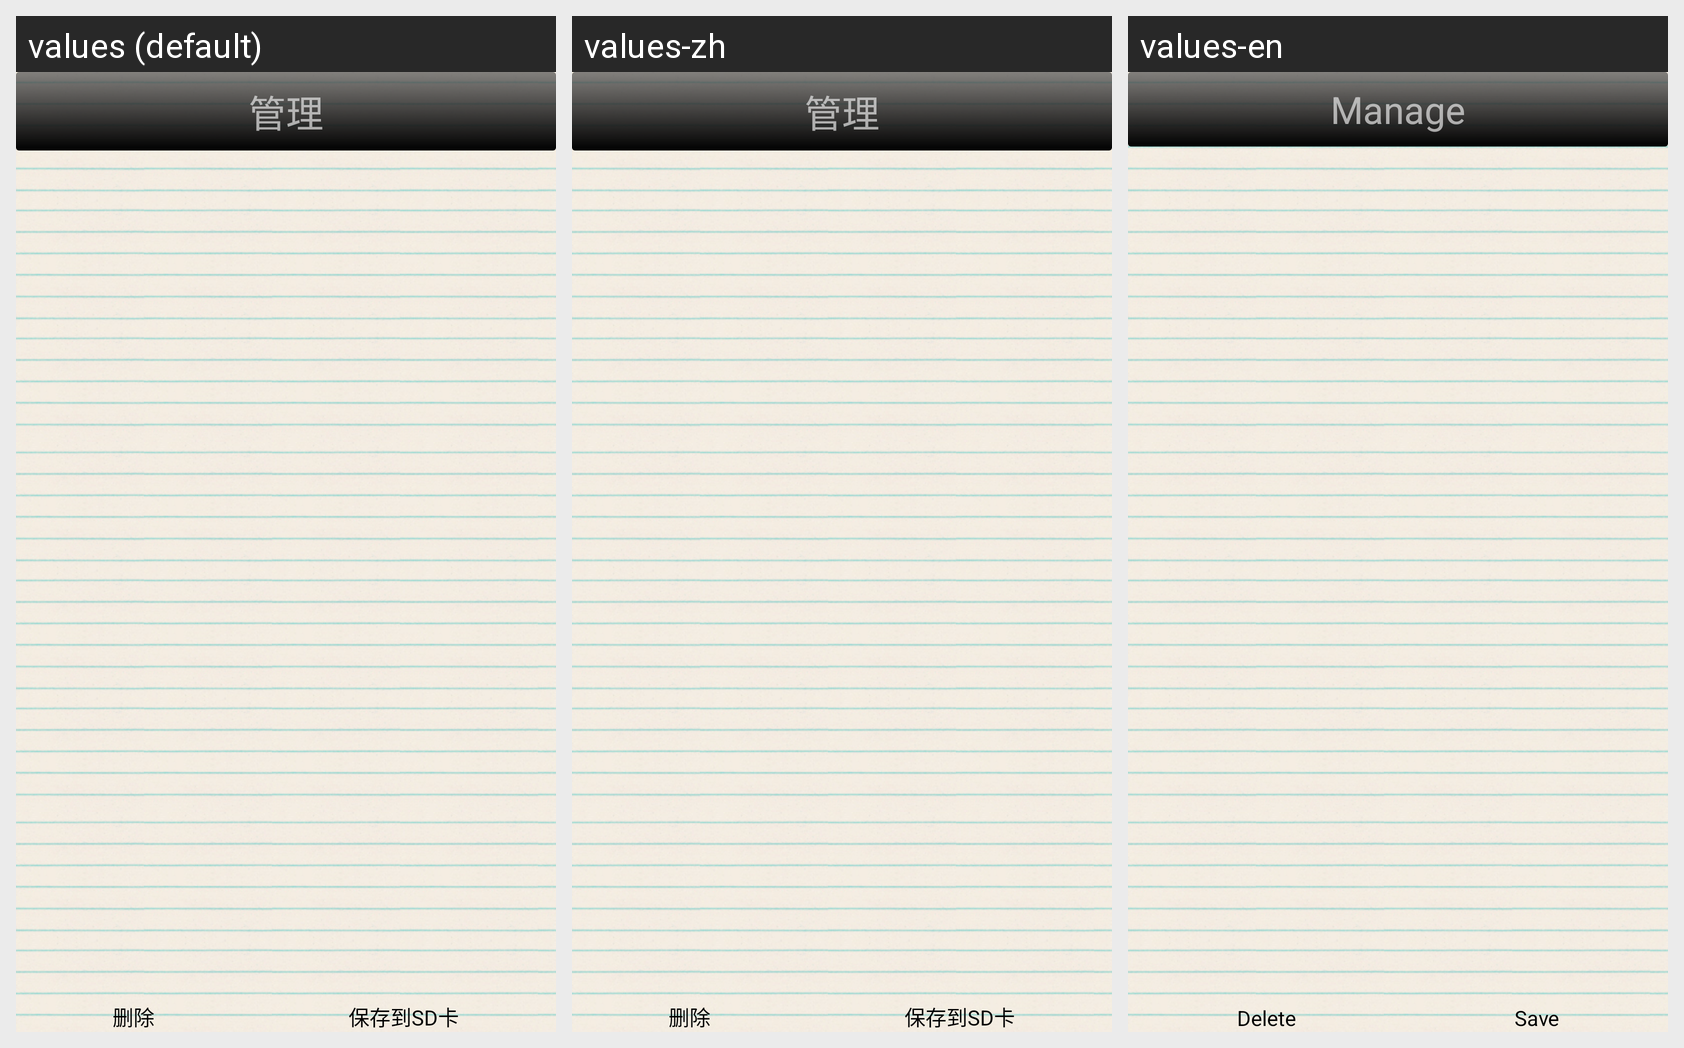

For this localized Android screen grid, give each drawn string resource with its value in every locale shown.
Android screen res/layout/manage_layout.xml rendered under 3 locales, left to right: values (default), values-zh, values-en. Device: Nexus 5 (rendered at 1080×1920; each locale shown at half size, 540×960, under a caption strip naming it); theme AppTheme.
Strings drawn on this screen, with the default value and each locale's value (text and hints the layout hard-codes, and strings that could not be matched under every locale, appear in the picture but are not listed):

manage_title_bar
  values: 管理
  values-zh: 管理
  values-en: Manage

manage_all_delete
  values: 删除
  values-zh: 删除
  values-en: Delete

manage_save
  values: 保存到SD卡
  values-zh: 保存到SD卡
  values-en: Save
